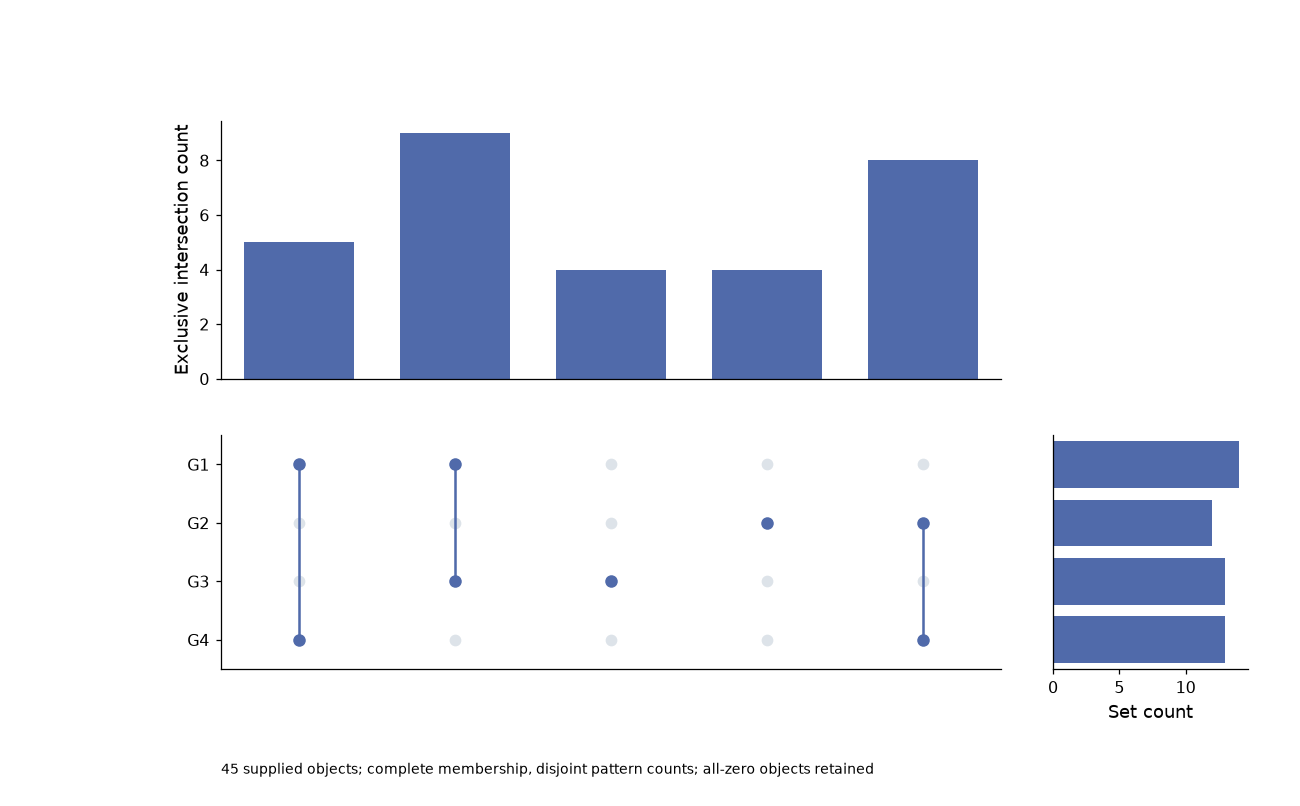

Data behind this chart, as committed beside it:
object_id	G1	G2	G3	G4
O01	1	0	0	1
O02	1	0	1	0
O03	1	0	1	0
O04	0	0	1	0
O05	0	1	0	0
O06	0	1	0	1
O07	0	1	0	1
O08	1	0	0	1
O09	1	0	1	0
O10	1	0	1	0
O11	0	0	1	0
O12	0	1	0	0
O13	0	1	0	1
O14	0	1	0	1
O15	1	0	0	1
O16	1	0	1	0
O17	1	0	1	0
O18	0	0	1	0
O19	0	1	0	0
O20	0	1	0	1
O21	0	1	0	1
O22	1	0	0	1
O23	1	0	1	0
O24	1	0	1	0
O25	0	0	1	0
O26	0	1	0	0
O27	0	1	0	1
O28	0	1	0	1
O29	1	0	0	1
O30	1	0	1	0
